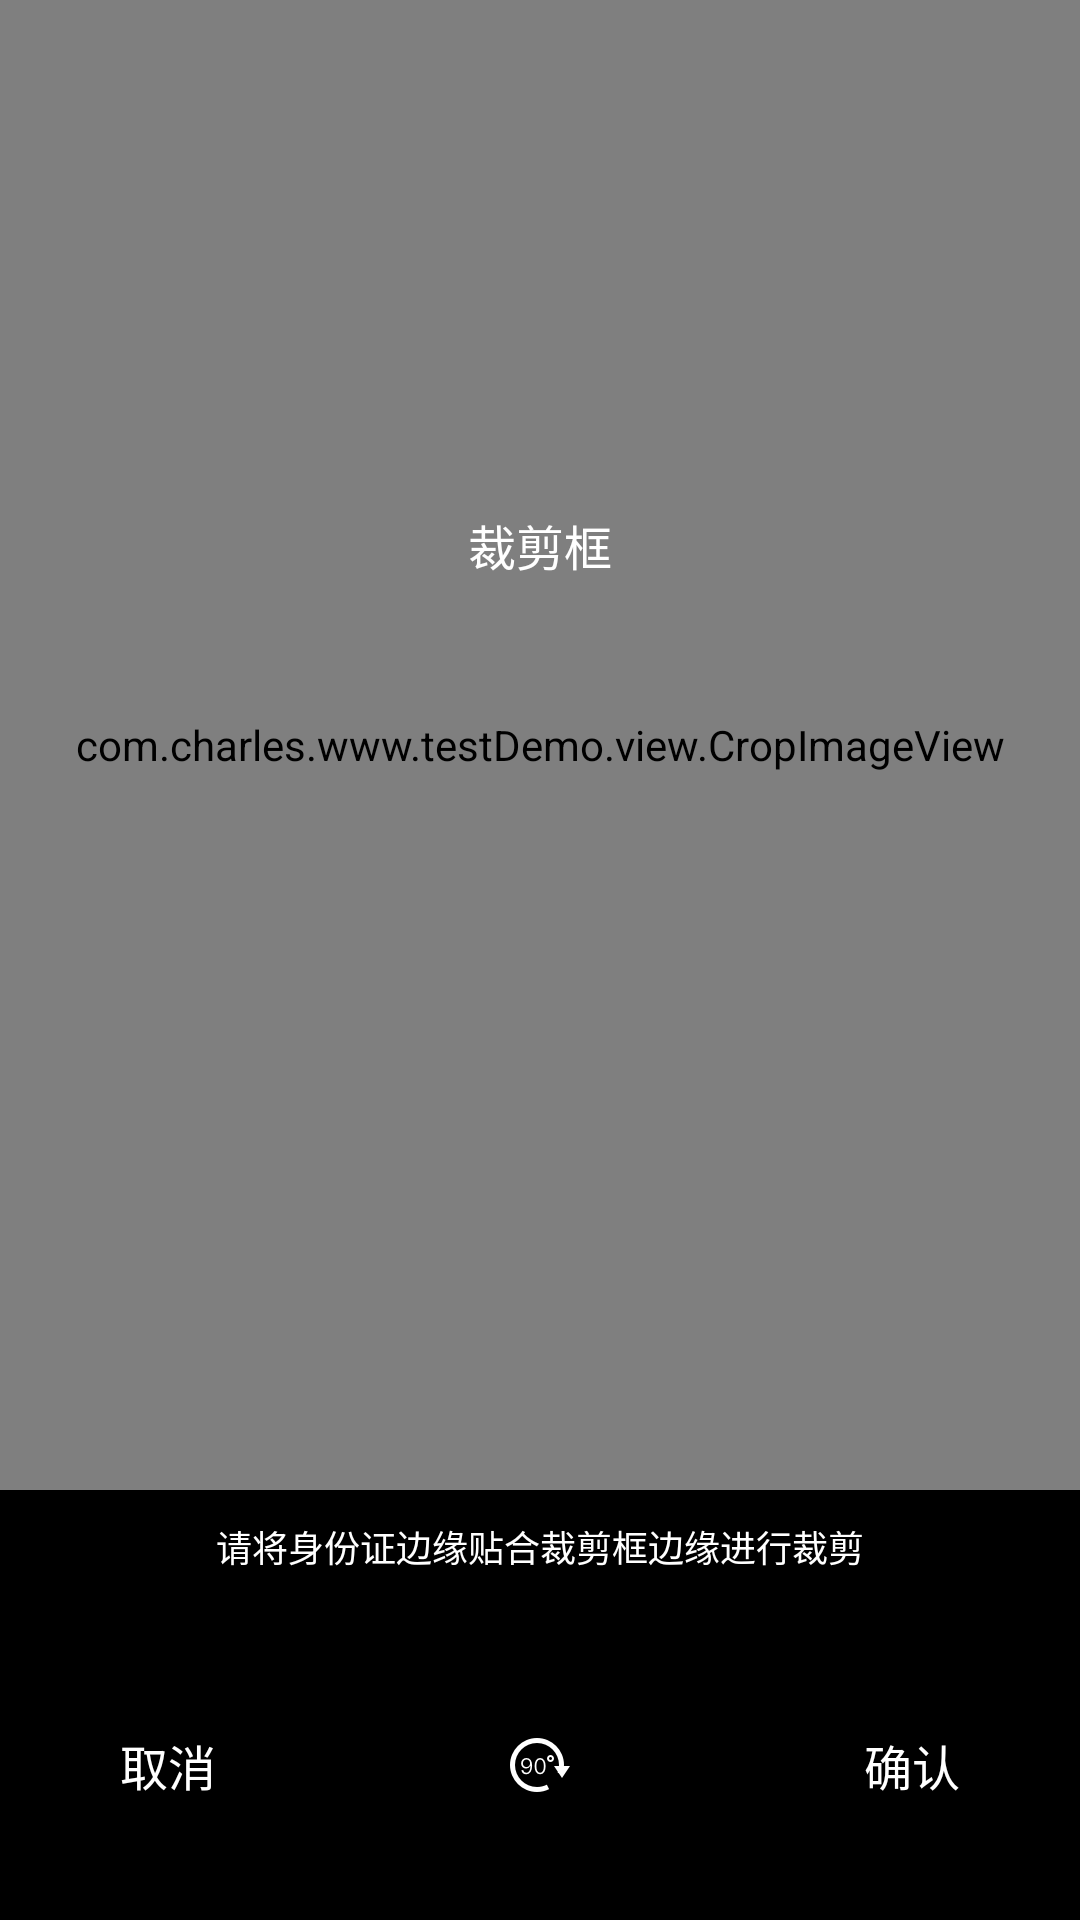

Here is an Android app screen rendered from its layout file. Give the layout XML and the strings, colors and styles it references.
<!-- AndroidManifest.xml: activity theme ImagePickerTheme -->
<!-- res/layout/activity_image_crop.xml -->
<?xml version="1.0" encoding="utf-8"?>
<LinearLayout xmlns:android="http://schemas.android.com/apk/res/android"
              xmlns:attr="http://schemas.android.com/tools"
              android:layout_width="match_parent"
              android:layout_height="match_parent"
              android:background="#000"
              android:orientation="vertical">

    <RelativeLayout
        android:layout_width="match_parent"
        android:layout_height="0dp"
        android:layout_weight="1">

        <com.charles.www.testDemo.view.CropImageView
            android:id="@+id/cv_crop_image"
            android:layout_width="match_parent"
            android:layout_height="match_parent"
            attr:cropMaskColor="0xFF000000"
            >
        </com.charles.www.testDemo.view.CropImageView>


        
            
            
            
            

        <FrameLayout
            android:layout_width="match_parent"
            android:layout_height="wrap_content"
            android:padding="30dp"
            android:layout_marginTop="130dp"
            >

            <TextView
                android:layout_width="match_parent"
                android:layout_height="wrap_content"
                android:gravity="center"
                android:padding="10dp"
                android:text="裁剪框"
                android:textColor="#fff"
                android:textSize="16sp"
                />
        </FrameLayout>
    </RelativeLayout>

    <FrameLayout
        android:layout_width="match_parent"
        android:layout_height="430px">
        <TextView
            android:layout_width="match_parent"
            android:layout_height="wrap_content"
            android:text="请将身份证边缘贴合裁剪框边缘进行裁剪"
            android:textColor="#ffffff"
            android:gravity="center"
            android:textSize="12sp"
            android:padding="10dp"
            />
        <FrameLayout
            android:layout_width="match_parent"
            android:layout_height="wrap_content"
            android:layout_gravity="bottom"
            android:background="@color/black"
            android:padding="30dp"
            >

            <TextView
                android:id="@+id/tv_cancel"
                android:layout_width="wrap_content"
                android:layout_height="wrap_content"
                android:padding="10dp"
                android:text="取消"
                android:textColor="#fff"
                android:textSize="16sp"
                />

            <ImageView
                android:id="@+id/tv_rotate"
                android:layout_width="wrap_content"
                android:layout_height="wrap_content"
                android:layout_gravity="center"
                android:src="@mipmap/icon_rotate"
                />

            <TextView
                android:id="@+id/tv_ok"
                android:layout_width="wrap_content"
                android:layout_height="wrap_content"
                android:layout_gravity="right"
                android:padding="10dp"
                android:text="确认"
                android:textColor="#fff"
                android:textSize="16sp"
                />
        </FrameLayout>
    </FrameLayout>
</LinearLayout>
<!-- resources referenced by this layout -->
<resources>
  <color name="black">#000000</color>
  <!-- mipmap icon_rotate: png bitmap (mipmap-xxhdpi, 1929 bytes) -->
  <style name="ImagePickerTheme" parent="Theme.AppCompat.Light.NoActionBar">
          <item name="android:fitsSystemWindows">true</item>
      </style>
</resources>
